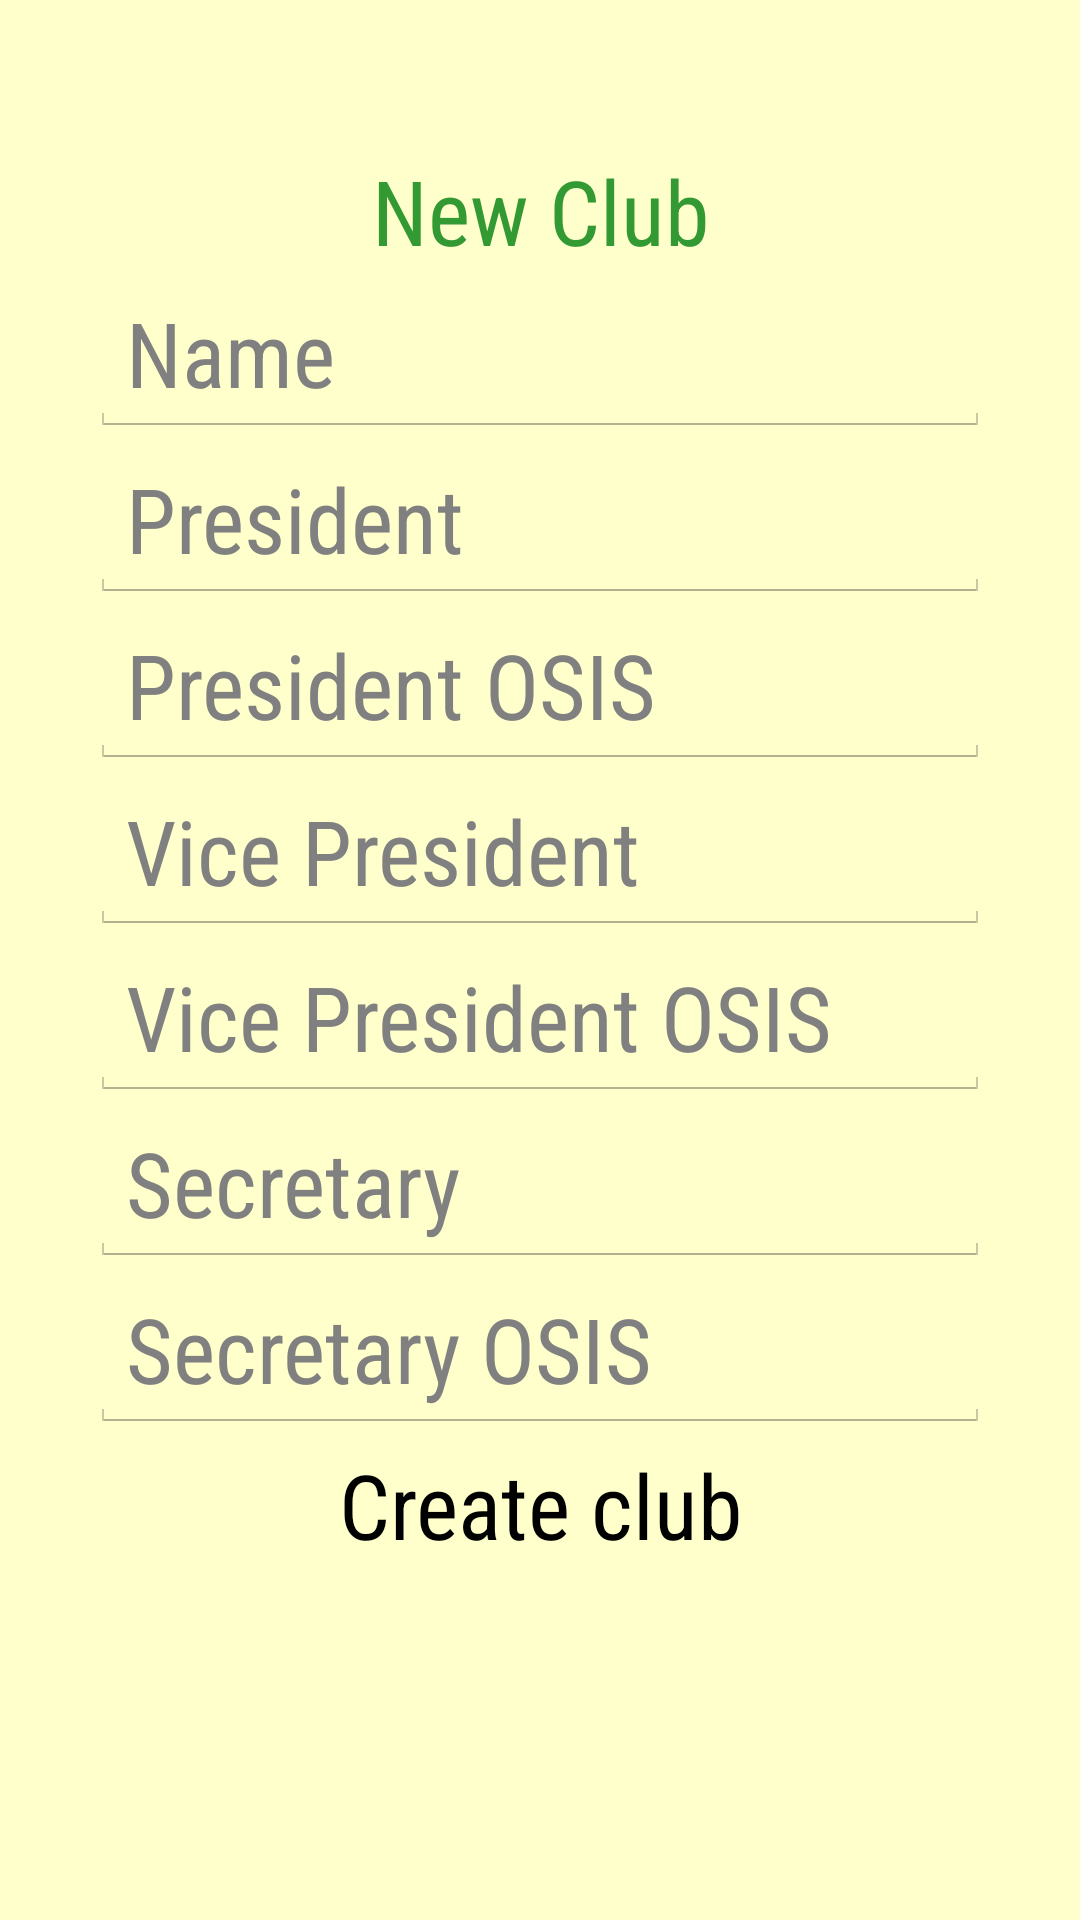

Produce the Android XML layout that renders to this screen, including the resource entries it uses.
<!-- AndroidManifest.xml: application theme AppTheme -->
<!-- res/layout/activity_new_club.xml -->
<?xml version="1.0" encoding="utf-8"?>
<RelativeLayout
    xmlns:android="http://schemas.android.com/apk/res/android"
    android:layout_width="match_parent"
    android:layout_height="match_parent"
    android:background="@color/yellow" >
    
    <TextView
        android:id="@+id/new_club_title"
        android:layout_width="fill_parent"
        android:layout_height="wrap_content"
        android:gravity="center"
        android:layout_centerHorizontal="true"
        android:layout_marginTop="50dp"
        android:textSize="30dp"
        android:fontFamily="sans-serif-condensed"
        android:text="@string/new_club"
        android:textColor="@color/green"/>
    
    <EditText
        android:id="@+id/new_club_name"
        android:layout_width="300dp"
        android:layout_height="wrap_content"
        android:layout_centerHorizontal="true"
        android:textSize="30dp"
        android:fontFamily="sans-serif-condensed"
        android:layout_below="@id/new_club_title"
        android:hint="@string/new_club_hint"
        android:inputType="text" />
    
    <EditText
        android:id="@+id/new_club_president"
        android:layout_width="300dp"
        android:layout_height="wrap_content"
        android:layout_centerHorizontal="true"
        android:textSize="30dp"
        android:fontFamily="sans-serif-condensed"
        android:layout_below="@id/new_club_name"
        android:hint="@string/president_hint"
        android:inputType="text" />
    
    <EditText
        android:id="@+id/new_club_president_osis"
        android:layout_width="300dp"
        android:layout_height="wrap_content"
        android:layout_centerHorizontal="true"
        android:textSize="30dp"
        android:fontFamily="sans-serif-condensed"
        android:layout_below="@id/new_club_president"
        android:hint="@string/president_osis_hint"
        android:inputType="number" />
    
    <EditText
        android:id="@+id/new_club_vice_president"
        android:layout_width="300dp"
        android:layout_height="wrap_content"
        android:layout_centerHorizontal="true"
        android:textSize="30dp"
        android:fontFamily="sans-serif-condensed"
        android:layout_below="@id/new_club_president_osis"
        android:hint="@string/vice_president_hint"
        android:inputType="text" />
    
    <EditText
        android:id="@+id/new_club_vice_president_osis"
        android:layout_width="300dp"
        android:layout_height="wrap_content"
        android:layout_centerHorizontal="true"
        android:textSize="30dp"
        android:fontFamily="sans-serif-condensed"
        android:layout_below="@id/new_club_vice_president"
        android:hint="@string/vice_president_osis_hint"
        android:inputType="number" />
    
    <EditText
        android:id="@+id/new_club_secretary"
        android:layout_width="300dp"
        android:layout_height="wrap_content"
        android:layout_centerHorizontal="true"
        android:textSize="30dp"
        android:fontFamily="sans-serif-condensed"
        android:layout_below="@id/new_club_vice_president_osis"
        android:hint="@string/secretary_hint"
        android:inputType="text" />
    
    <EditText
        android:id="@+id/new_club_secretary_osis"
        android:layout_width="300dp"
        android:layout_height="wrap_content"
        android:layout_centerHorizontal="true"
        android:textSize="30dp"
        android:fontFamily="sans-serif-condensed"
        android:layout_below="@id/new_club_secretary"
        android:hint="@string/secretary_osis_hint"
        android:inputType="number" />
    
    <Button
        android:id="@+id/new_club_button"
        android:text="@string/new_club_text"
        android:layout_width="wrap_content"
        android:layout_height="wrap_content"
        android:layout_below="@id/new_club_secretary_osis"
        android:layout_centerHorizontal="true"
        android:textSize="30dp"
        android:fontFamily="sans-serif-condensed"
        style="?android:attr/borderlessButtonStyle" />

</RelativeLayout>
<!-- resources referenced by this layout -->
<resources>
  <color name="green">#339933</color>
  <color name="yellow">#FFFFCC</color>
  <string name="new_club">New Club</string>
  <string name="new_club_hint">Name</string>
  <string name="new_club_text">Create club</string>
  <string name="president_hint">President</string>
  <string name="president_osis_hint">President OSIS</string>
  <string name="secretary_hint">Secretary</string>
  <string name="secretary_osis_hint">Secretary OSIS</string>
  <string name="vice_president_hint">Vice President</string>
  <string name="vice_president_osis_hint">Vice President OSIS</string>
  <style name="AppTheme" parent="android:Theme.Holo.Light">
          
          <item name="android:actionBarStyle">@style/MyActionBarTheme</item>
      </style>
  <style name="MyActionBarTheme" parent="@android:style/Widget.Holo.Light.ActionBar">
          <item name="android:icon">@android:color/transparent</item>
          <item name="android:homeAsUpIndicator">@android:color/transparent</item>
          <item name="android:background">@color/green</item>
      </style>
</resources>
